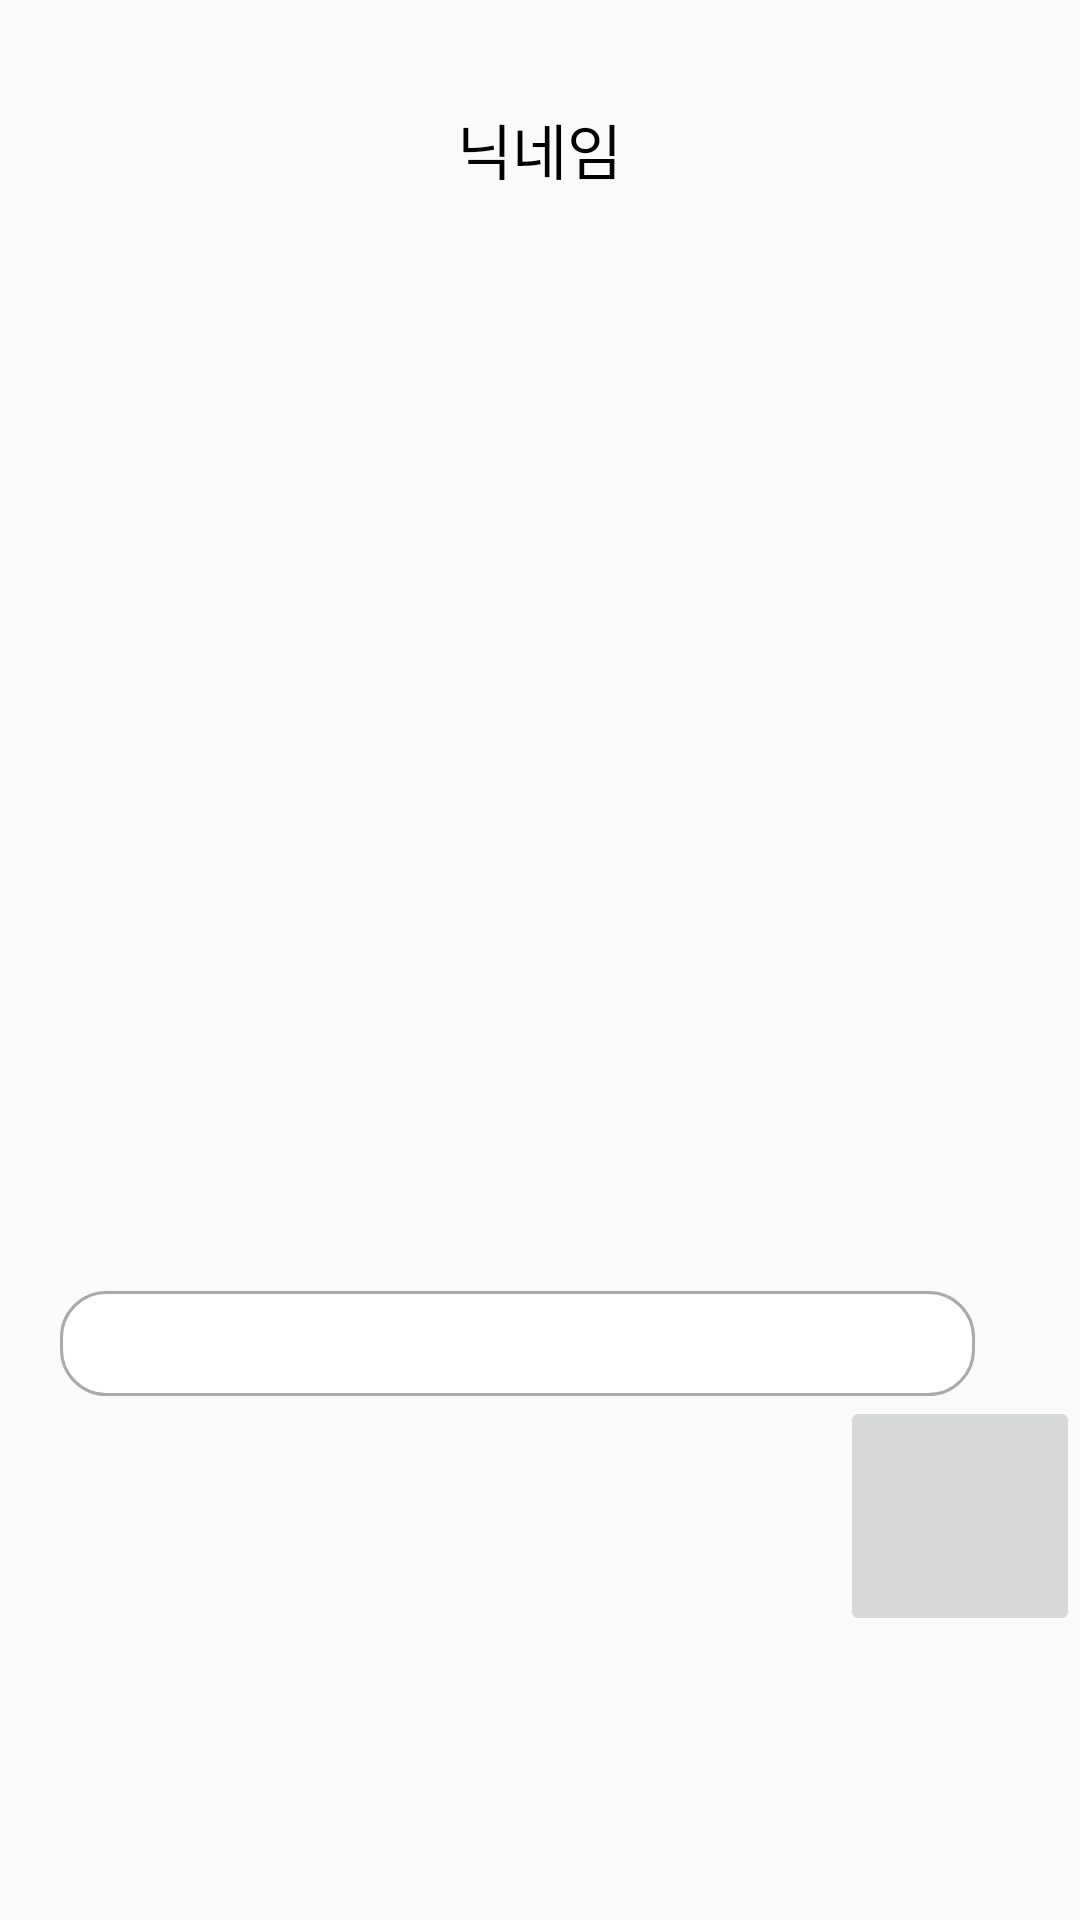

Layout XML and referenced resources for this Android screen:
<!-- AndroidManifest.xml: application theme AppTheme -->
<!-- res/layout/activity_chatting.xml -->
<?xml version="1.0" encoding="utf-8"?>
<LinearLayout xmlns:android="http://schemas.android.com/apk/res/android"
    xmlns:app="http://schemas.android.com/apk/res-auto"
    xmlns:tools="http://schemas.android.com/tools"
    android:layout_width="match_parent"
    android:layout_height="match_parent"
    android:orientation="vertical"
    tools:context=".MainActivity">

    <TextView
        android:layout_width="wrap_content"
        android:layout_height="wrap_content"
        android:layout_marginTop="35dp"
        android:layout_gravity="center"
        android:text="닉네임"
        android:textColor="@android:color/background_dark"
        android:textSize="20dp"/>

    <ImageView
        android:layout_width="256dp"
        android:layout_height="66dp"
        android:layout_gravity="center"
        android:src="@drawable/line" />
    <EditText
        android:layout_width="305dp"
        android:layout_height="35dp"
        android:layout_marginLeft="20dp"
        android:layout_marginTop="300dp"
        android:background="@drawable/round_edittext" />

    <ImageButton
        android:layout_width="80dp"
        android:layout_height="80dp"
        android:layout_gravity="right"
        android:src="@drawable/send_btn" />

</LinearLayout>
<!-- resources referenced by this layout -->
<resources>
  <!-- drawable round_edittext (drawable) -->
  <?xml version="1.0" encoding="utf-8"?>
  <shape xmlns:android="http://schemas.android.com/apk/res/android"
      android:shape="rectangle" android:padding="10dp">
      <solid android:color="#FFFFFF" />
      <stroke android:width="1dp"
          android:color="@android:color/darker_gray" />
  
      <corners
          android:bottomRightRadius="15dp"
          android:bottomLeftRadius="15dp"
          android:topLeftRadius="15dp"
          android:topRightRadius="15dp" />
  </shape>
  <style name="AppTheme" parent="Theme.AppCompat.Light.DarkActionBar">
          
          <item name="colorPrimary">@color/colorPrimary</item>
          <item name="colorPrimaryDark">@color/colorPrimaryDark</item>
          <item name="colorAccent">@color/colorAccent</item>
          <item name="windowActionBar">false</item>
          <item name="windowNoTitle">true</item>
      </style>
  <!-- not gathered from this repository: default colours our renderer supplied (Android Studio template values) -->
  <color name="colorPrimary">#FF6200EE</color>
  <color name="colorPrimaryDark">#FF3700B3</color>
  <color name="colorAccent">#FF03DAC5</color>
</resources>
